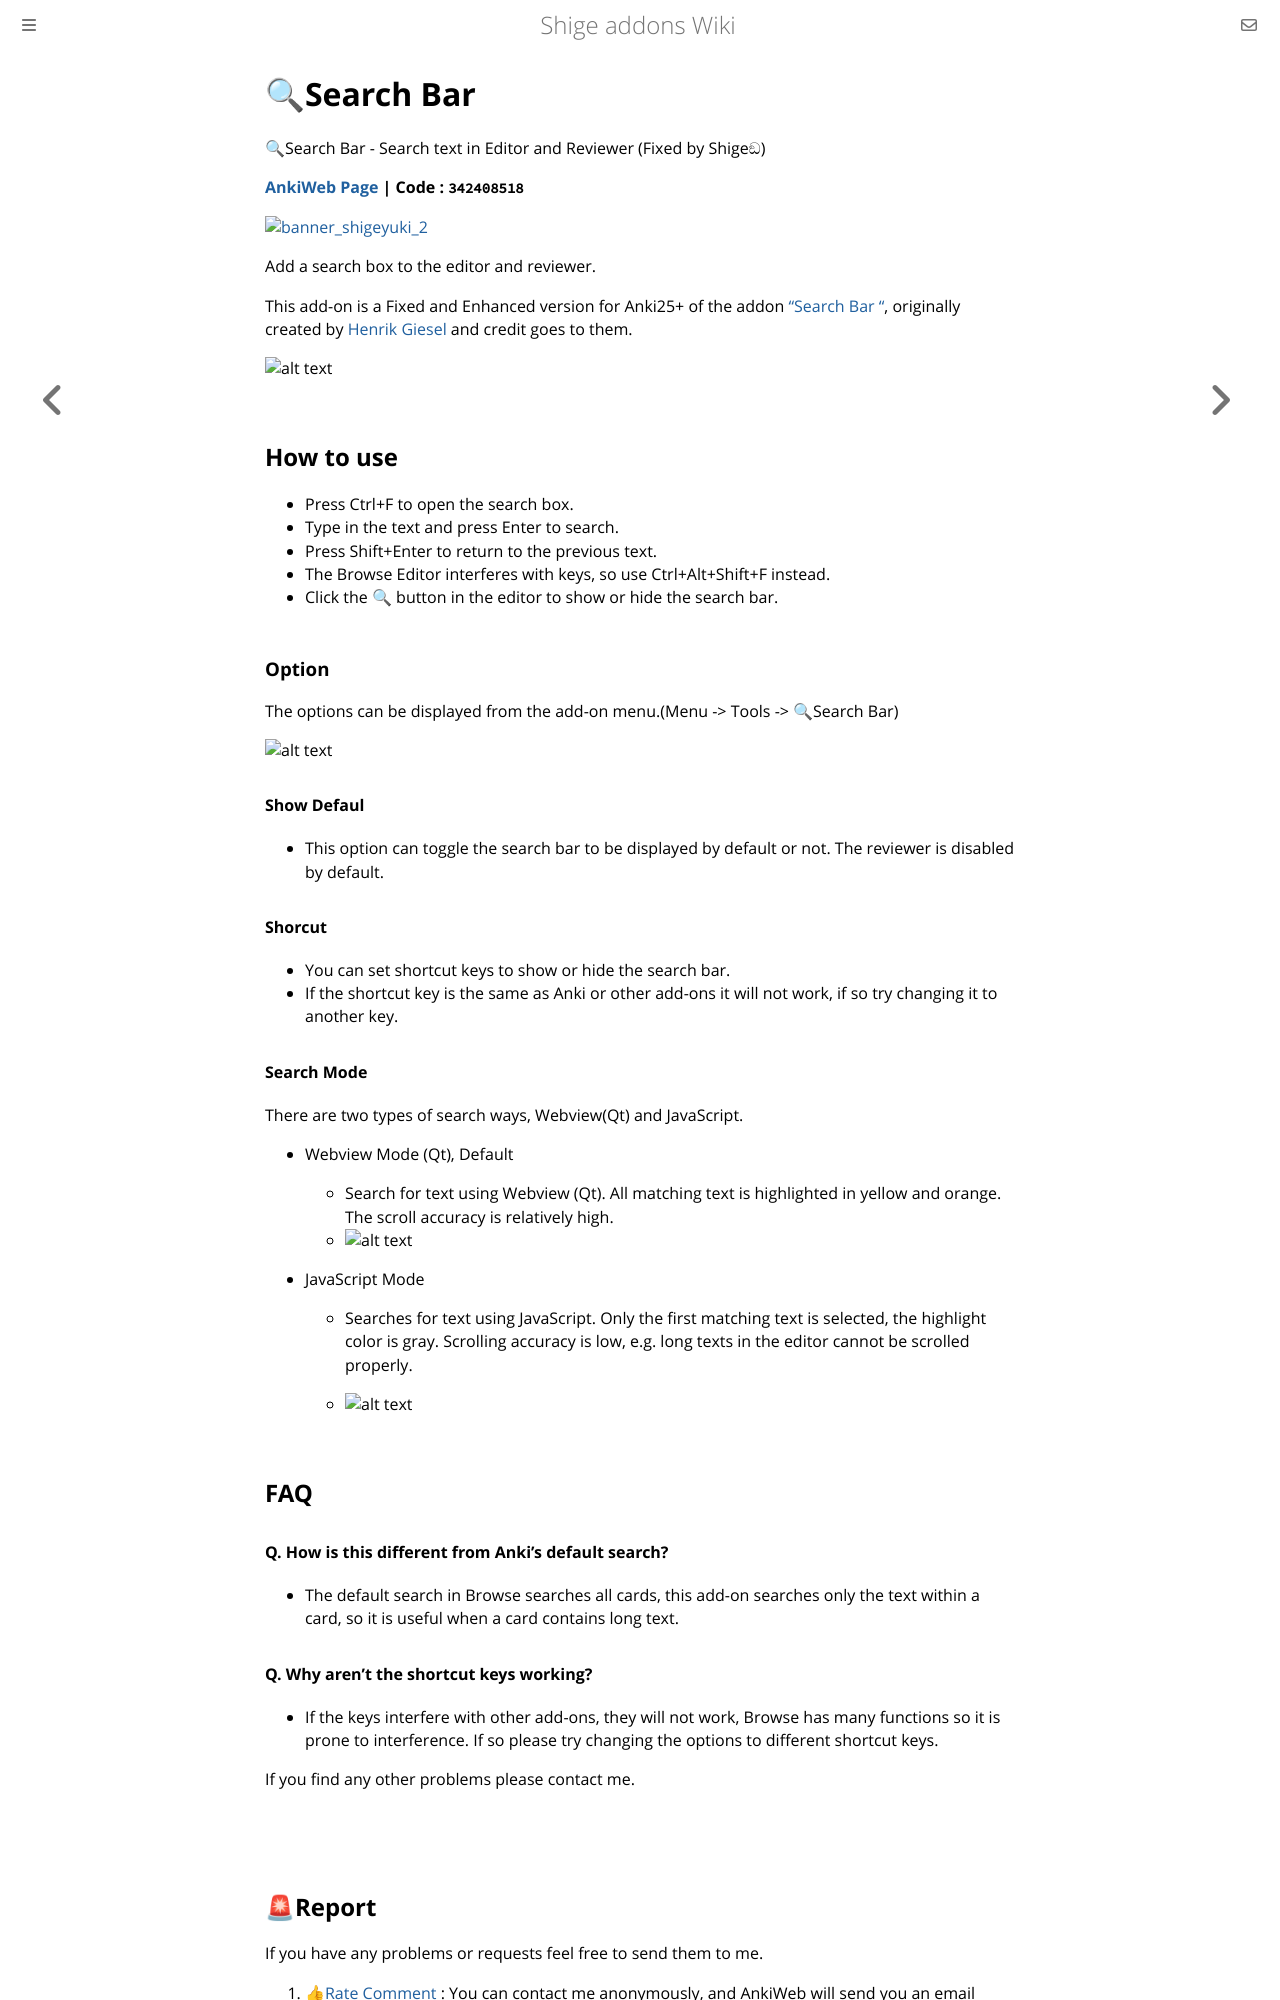

repository: shigeyukey/shige-addons-wiki · page: search-bar.html · generator: mdbook

# 🔍Search Bar



<!-- Hi I'm add-ons developer Shige, I fixed this add-on and uploaded it to AnkiWeb.
🔍Search Bar - Search text in Editor and Reviewer (Fixed by Shigeඞ)
https://ankiweb.net/shared/info/342408518 -->


🔍Search Bar - Search text in Editor and Reviewer (Fixed by Shigeඞ)

**[AnkiWeb Page](https://ankiweb.net/shared/info/342408518) | Code : `342408518`**


<!-- Customized -->
[![banner_shigeyuki_2](https://github.com/shigeyukey/Pokemanki-Gold/assets/124401518/8408c164-e95c-4e40-98c1-393b03e04bcb)](https://www.reddit.com/user/Shige-yuki)


Add a search box to the editor and reviewer.

This add-on is a Fixed and Enhanced version for Anki25+ of the addon <a href="https://ankiweb.net/shared/info/1251668918" target="_blank">"Search Bar
"</a>, originally created by <a href="https://github.com/hgiesel" target="_blank">Henrik Giesel</a> and credit goes to them.


![alt text](https://shigeyukey.github.io/shige-addons-wiki/images/search-bar/01.gif)

## How to use


* Press Ctrl+F to open the search box.
* Type in the text and press Enter to search.
* Press Shift+Enter to return to the previous text.
* The Browse Editor interferes with keys, so use Ctrl+Alt+Shift+F instead.
* Click the 🔍 button in the editor to show or hide the search bar.



### Option

The options can be displayed from the add-on menu.(Menu -> Tools -> 🔍Search Bar)

![alt text](https://shigeyukey.github.io/shige-addons-wiki/images/search-bar/01.png)

#### Show Defaul

* This option can toggle the search bar to be displayed by default or not. The reviewer is disabled by default.

#### Shorcut

* You can set shortcut keys to show or hide the search bar.
* If the shortcut key is the same as Anki or other add-ons it will not work, if so try changing it to another key.

#### Search Mode

There are two types of search ways, Webview(Qt) and JavaScript.

* Webview Mode (Qt), Default
  * Search for text using Webview (Qt). All matching text is highlighted in yellow and orange. The scroll accuracy is relatively high.
  * ![alt text](https://shigeyukey.github.io/shige-addons-wiki/images/search-bar/01.gif)

* JavaScript Mode
  * Searches for text using JavaScript. Only the first matching text is selected, the highlight color is gray. Scrolling accuracy is low, e.g. long texts in the editor cannot be scrolled properly.

  * ![alt text](https://shigeyukey.github.io/shige-addons-wiki/images/search-bar/00.gif)

## FAQ

#### Q. How is this different from Anki's default search?

* The default search in Browse searches all cards, this add-on searches only the text within a card, so it is useful when a card contains long text.


#### Q. Why aren't the shortcut keys working?
*  If the keys interfere with other add-ons, they will not work, Browse has many functions so it is prone to interference. If so please try changing the options to different shortcut keys.


If you find any other problems please contact me.



<br>
